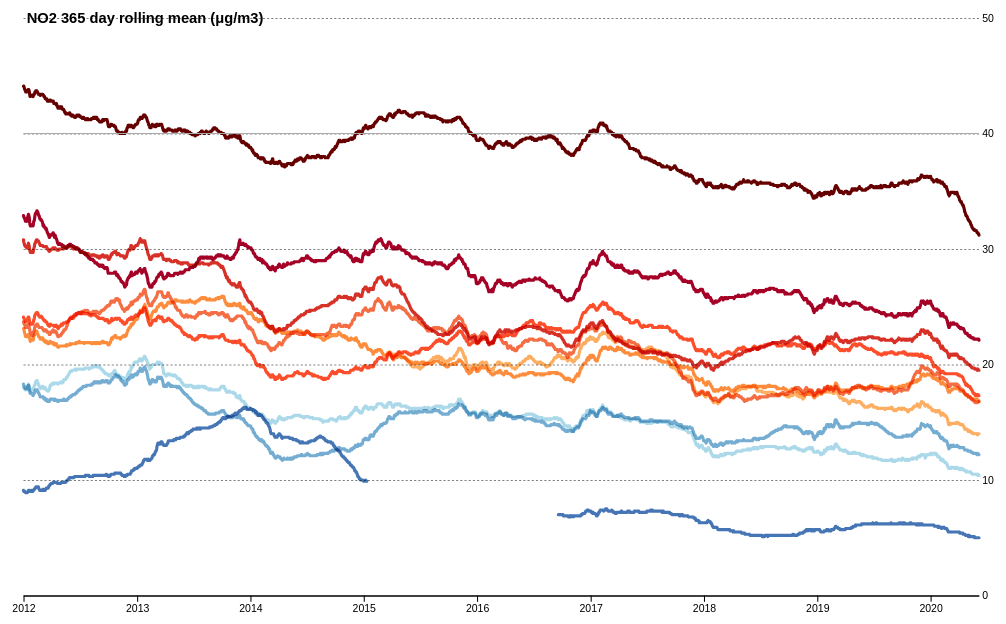
D3 v5 page, settled after 480 driven frames (8 s of simulated time); the page loaded 1 data file(s).



let store = {}

function loadData() {
    let promise = d3.csv("data/no2_365drm.csv")
    return promise.then(data => {store.dat = data; return store;} )
}

function showData() {
   let data = store.dat
   const columns = data.columns.slice(1);
   const timeConv = d3.timeParse("%Y-%m-%d");
   let no2m = {
      y: "NO2 365 day rolling mean (μg/m3)",
      series: columns.map(col_name => ({
        name: col_name,
        values: data.map(d => (d[col_name] === "" || d[col_name] == null) ? 
              NaN : +d[col_name]) 
        })),
      dates: data.map(d => timeConv(d.date))
   };
   chart(no2m)
}

function chart(data) {
  const width = 960; const height = 600;
  const margin = ({top: 20, right: 20, bottom: 30, left: 30}) 

  const svg = d3.select("div#container").append("svg")
      .attr("viewBox", [0, 0, width, height])
      .style("overflow", "visible");

  xScale = d3.scaleTime().domain(d3.extent(data.dates))
    .range([margin.left, width - margin.right])
  yScale = d3.scaleLinear()
    //.domain([0, d3.max(data.series, d => d3.max(d.values))]).nice()
    .domain([0, 50])
    .range([height - margin.bottom, margin.top])
  zScale = d3.scaleOrdinal()
     // link site names to colours ordered by multiyear mean
     .domain(['Manchester Piccadilly', 'Salford Eccles', 'Preston', 'Warrington',
       'Liverpool Speke', 'Wigan Centre', 'Wirral Tranmere',
       'Blackpool Marton', 'Glazebury', 'Ladybower'])
     .range(["#660000","#a50026","#d73027",
             "#fc4e2a","#f46d43","#fd8d3c","#fdae61",
             "#abd9e9","#74add1","#4575b4"]) 

  xAxis = g => g
    .attr("transform", `translate(0,${height - margin.bottom})`)
    .call(d3.axisBottom(xScale).ticks(width / 80).tickSizeOuter(0))
  yAxis = g => g
    .attr("transform", `translate(${margin.left},0)`)
    //.call(d3.axisLeft(yScale).ticks(5))
    .call(d3.axisRight(yScale).ticks(5)
        .tickSize(width - margin.left - margin.right))
    .call(g => g.select(".domain").remove())
    .call(g => g.selectAll(".tick:not(:first-of-type) line")
        .attr("stroke-opacity", 0.5)
        .attr("stroke-dasharray", "2,2"))
    .call(g => g.select(".tick:last-of-type text").clone()
        .attr("x", 3).attr("text-anchor", "start")
        .attr("font-weight", "bold").attr("font-size", 14).text(data.y))

  line = d3.line()
    .defined(d => !isNaN(d))
    .x((d, i) => xScale(data.dates[i]))
    .y(d => yScale(d))

  svg.append("g").call(xAxis);
  svg.append("g").call(yAxis);

  const path = svg.append("g")
      .attr("fill", "none")
      .attr("stroke-width", 3)
      .attr("stroke-linejoin", "round").attr("stroke-linecap", "round")
    .selectAll("path").data(data.series)
    .join("path").style("mix-blend-mode", "multiply")
    .attr("d", d => line(d.values)).attr("stroke", d => zScale(d.name)) ;

  svg.append("line")
     .attr("x1", margin.left).attr("y1",yScale(40))
     .attr("x2", width-margin.right).attr("y2",yScale(40))
     .attr("stroke", "#aaa")

  // interactivity //
  function hover(svg, path) {  
    if ("ontouchstart" in document) svg
      .style("-webkit-tap-highlight-color", "transparent")
      .on("touchmove", moved).on("touchstart", entered).on("touchend", left)
    else svg.on("mousemove", moved).on("mouseenter", entered).on("mouseleave", left);

    const dot = svg.append("g").attr("display", "none");
    dot.append("circle").attr("r", 2.5);
    dot.append("text").attr("font-family", "sans-serif")
      .attr("font-size", 12).attr("text-anchor", "middle").attr("y", -8);

   function moved() {
     d3.event.preventDefault();
     const mouse = d3.mouse(this);
     const xm = xScale.invert(mouse[0]); const ym = yScale.invert(mouse[1]);
     const i1 = d3.bisectLeft(data.dates, xm, 1); const i0 = i1 - 1;
     const i = xm - data.dates[i0] > data.dates[i1] - xm ? i1 : i0;
     // find closest line
     let mindist = 99999999; let s = {};
     for (let lineseries of data.series) {   
          if (Math.abs(lineseries.values[i] -ym) < mindist) {
                mindist = Math.abs(lineseries.values[i] - ym); s = lineseries} 
     } 
     path.attr("stroke", d => d === s ? zScale(s.name) : "#ddd")
              .filter(d => d === s).raise();
     dot.attr("transform", `translate(${xScale(data.dates[i])},${yScale(s.values[i])})`);
     dot.select("text").text(s.name);
   }

  function entered() {
    path.style("mix-blend-mode", null).attr("stroke", "#ddd");
    dot.attr("display", null);
  }

  function left() {
    path.style("mix-blend-mode", "multiply").attr("stroke", d => zScale(d.name))//.attr("stroke", null);
    dot.attr("display", "none");
  }
 }

  svg.call(hover, path);
  //
  return svg.node();
}

loadData().then(showData)



### data: data/no2_365drm.csv
date, Blackpool Marton, Glazebury, Ladybower, Liverpool Speke, Manchester Piccadilly, Preston, Salford Eccles, Warrington, Wigan Centre, Wirral Tranmere
2012-01-01, 18.0, 18.3, 9.1, 23.7, 44.1, 30.8, 32.9, 24.1, 23.1, 
2012-01-02, 18.0, 18.2, 9.0, 23.6, 44.1, 30.6, 32.8, 24.0, 23.1, 
2012-01-03, 17.9, 18.1, 9.0, 23.5, 44.0, 30.5, 32.7, 24.0, 22.9, 
2012-01-04, 17.9, 18.1, 9.0, 23.5, 43.9, 30.4, 32.7, 23.9, 22.8, 
2012-01-05, 17.9, 18.0, 9.0, 23.4, 43.8, 30.3, 32.6, 23.9, 22.7, 
2012-01-06, 17.9, 18.1, 9.0, 23.4, 43.8, 30.3, 32.6, 23.8, 22.6, 
2012-01-07, 17.8, 17.9, 8.9, 23.2, 43.7, 30.2, 32.4, 23.7, 22.5, 
2012-01-08, 17.8, 17.9, 8.9, 23.2, 43.6, 30.2, 32.4, 23.7, 22.4, 
2012-01-09, 17.8, 17.9, 8.9, 23.2, 43.7, 30.2, 32.5, 23.7, 22.4, 
2012-01-10, 17.8, 18.0, 8.9, 23.3, 43.7, 30.2, 32.5, 23.8, 22.5, 
2012-01-11, 17.8, 18.0, 8.9, 23.2, 43.7, 30.1, 32.5, 23.8, 22.4, 
2012-01-12, 17.8, 17.9, 8.9, 23.2, 43.6, 30.1, 32.4, 23.8, 22.4, 
2012-01-13, 17.9, 17.9, 8.9, 23.3, 43.7, 30.1, 32.6, 23.8, 22.4, 
2012-01-14, 18.0, 18.0, 8.9, 23.4, 43.7, 30.2, 32.7, 23.9, 22.5, 
2012-01-15, 18.1, 18.1, 9.0, 23.4, 43.7, 30.3, 32.8, 24.0, 22.5, 
2012-01-16, 18.2, 18.2, 9.0, 23.5, 43.8, 30.4, 32.9, 24.1, 22.6, 
2012-01-17, 18.3, 18.2, 9.1, 23.5, 43.8, 30.5, 33.0, 24.1, 22.6, 
2012-01-18, 18.2, 18.2, 9.1, 23.4, 43.8, 30.4, 32.9, 24.1, 22.6, 
2012-01-19, 18.1, 18.0, 9.1, 23.3, 43.7, 30.3, 32.8, 24.0, 22.5, 
2012-01-20, 18.0, 17.8, 9.1, 23.1, 43.6, 30.1, 32.6, 23.8, 22.3, 
2012-01-21, 17.9, 17.7, 9.0, 23.0, 43.4, 29.9, 32.3, 23.7, 22.2, 
2012-01-22, 17.8, 17.5, 9.0, 22.8, 43.2, 29.8, 32.1, 23.6, 22.1, 
2012-01-23, 17.7, 17.5, 9.0, 22.8, 43.2, 29.7, 32.0, 23.5, 22.0, 
2012-01-24, 17.7, 17.5, 9.0, 22.8, 43.3, 29.8, 32.1, 23.5, 22.1, 
2012-01-25, 17.7, 17.5, 9.0, 22.7, 43.3, 29.8, 32.0, 23.5, 22.2, 
2012-01-26, 17.8, 17.5, 9.0, 22.7, 43.3, 29.7, 32.0, 23.5, 22.2, 
2012-01-27, 17.8, 17.5, 9.1, 22.6, 43.3, 29.7, 32.0, 23.5, 22.1, 
2012-01-28, 17.8, 17.5, 9.0, 22.5, 43.3, 29.8, 32.1, 23.5, 22.1, 
2012-01-29, 17.8, 17.4, 9.0, 22.5, 43.3, 29.8, 32.1, 23.5, 22.2, 
2012-01-30, 17.9, 17.4, 9.0, 22.5, 43.3, 29.8, 32.1, 23.5, 22.2, 
2012-01-31, 17.8, 17.3, 9.0, 22.5, 43.3, 29.7, 32.1, 23.6, 22.1, 
2012-02-01, 17.8, 17.3, 9.1, 22.6, 43.2, 29.7, 32.0, 23.6, 22.1, 
2012-02-02, 17.9, 17.4, 9.1, 22.8, 43.3, 29.9, 32.2, 23.7, 22.2, 
2012-02-03, 18.0, 17.5, 9.1, 22.9, 43.4, 30.0, 32.4, 23.9, 22.4, 
2012-02-04, 18.1, 17.5, 9.2, 22.9, 43.4, 30.1, 32.4, 23.9, 22.5, 
2012-02-05, 18.2, 17.5, 9.2, 23.0, 43.4, 30.2, 32.5, 24.0, 22.5, 
2012-02-06, 18.2, 17.6, 9.2, 23.2, 43.5, 30.4, 32.7, 24.2, 22.6, 
2012-02-07, 18.3, 17.7, 9.3, 23.3, 43.6, 30.5, 32.9, 24.3, 22.7, 
2012-02-08, 18.3, 17.7, 9.3, 23.3, 43.6, 30.5, 33.0, 24.3, 22.7, 
2012-02-09, 18.5, 17.8, 9.3, 23.4, 43.6, 30.6, 33.1, 24.4, 22.8, 
2012-02-10, 18.5, 17.8, 9.4, 23.3, 43.7, 30.7, 33.1, 24.4, 22.8, 
2012-02-11, 18.5, 17.8, 9.4, 23.4, 43.6, 30.7, 33.1, 24.4, 22.8, 
2012-02-12, 18.6, 17.8, 9.4, 23.4, 43.7, 30.8, 33.2, 24.5, 22.9, 
2012-02-13, 18.6, 17.8, 9.4, 23.5, 43.7, 30.8, 33.3, 24.5, 22.9, 
2012-02-14, 18.6, 17.8, 9.4, 23.5, 43.6, 30.8, 33.3, 24.5, 22.8, 
2012-02-15, 18.5, 17.7, 9.4, 23.5, 43.6, 30.7, 33.2, 24.5, 22.7, 
2012-02-16, 18.4, 17.7, 9.4, 23.4, 43.5, 30.7, 33.2, 24.4, 22.6, 
2012-02-17, 18.4, 17.6, 9.4, 23.4, 43.5, 30.7, 33.1, 24.4, 22.6, 
2012-02-18, 18.3, 17.6, 9.4, 23.3, 43.4, 30.7, 33.0, 24.3, 22.5, 
2012-02-19, 18.2, 17.5, 9.3, 23.3, 43.4, 30.6, 32.9, 24.2, 22.4, 
2012-02-20, 18.2, 17.5, 9.2, 23.2, 43.4, 30.6, 32.9, 24.2, 22.4, 
2012-02-21, 18.1, 17.4, 9.2, 23.2, 43.4, 30.5, 32.8, 24.2, 22.4, 
2012-02-22, 18.0, 17.3, 9.1, 23.2, 43.4, 30.4, 32.7, 24.1, 22.3, 
2012-02-23, 18.0, 17.3, 9.1, 23.2, 43.3, 30.4, 32.6, 24.1, 22.3, 
2012-02-24, 18.0, 17.2, 9.1, 23.2, 43.3, 30.3, 32.6, 24.1, 22.2, 
2012-02-25, 17.9, 17.2, 9.1, 23.2, 43.3, 30.3, 32.6, 24.1, 22.2, 
2012-02-26, 18.0, 17.2, 9.1, 23.2, 43.4, 30.3, 32.5, 24.1, 22.2, 
2012-02-27, 18.0, 17.2, 9.1, 23.2, 43.4, 30.3, 32.5, 24.2, 22.3, 
2012-02-28, 18.0, 17.2, 9.1, 23.2, 43.4, 30.3, 32.5, 24.1, 22.2, 
2012-02-29, 18.0, 17.2, 9.1, 23.2, 43.4, 30.3, 32.4, 24.1, 22.2, 
... 3,019 more rows